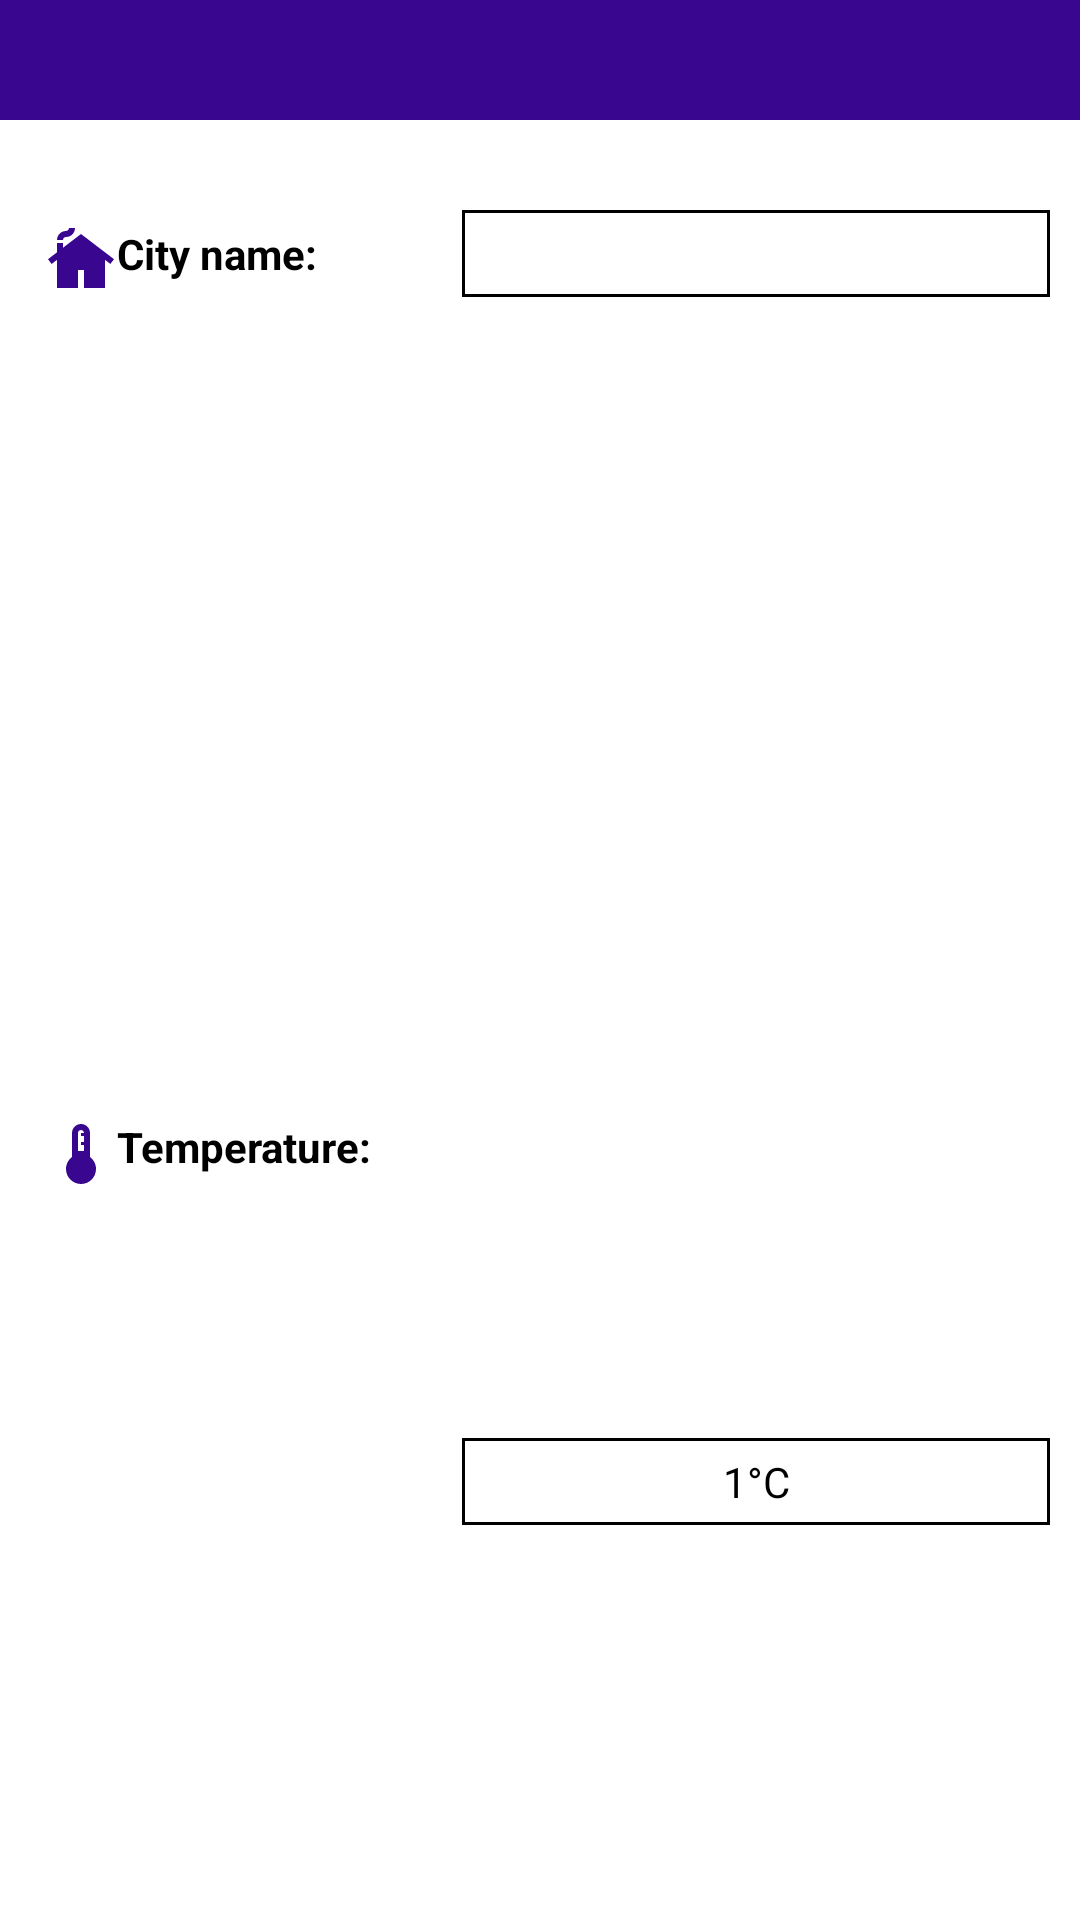

Layout XML and referenced resources for this Android screen:
<!-- AndroidManifest.xml: application theme Theme.PerfectBnB -->
<!-- res/layout/showdatadialog.xml -->
<?xml version="1.0" encoding="utf-8"?>
<androidx.constraintlayout.widget.ConstraintLayout xmlns:android="http://schemas.android.com/apk/res/android"
    android:layout_width="match_parent"
    android:layout_height="wrap_content"
    xmlns:app="http://schemas.android.com/apk/res-auto">

    <RelativeLayout
        android:id="@+id/layout"
        android:layout_width="match_parent"
        android:layout_height="40dp"
        app:layout_constraintEnd_toEndOf="parent"
        app:layout_constraintStart_toStartOf="parent"
        app:layout_constraintTop_toTopOf="parent"
        android:background="@color/main">

        <ImageView
            android:layout_width="wrap_content"
            android:layout_height="match_parent"
            android:layout_gravity="end"
            android:layout_alignParentRight="true"
            android:layout_centerHorizontal="true"
            android:layout_marginRight="5dp"
            android:id="@+id/cross"
            android:src="@drawable/ic_baseline_cancel_24" />


    </RelativeLayout>
    <androidx.constraintlayout.widget.Guideline
        android:id="@+id/guideline2"
        android:layout_width="wrap_content"
        android:layout_height="wrap_content"
        android:orientation="vertical"
        app:layout_constraintGuide_percent=".4" />

    <TextView
        android:id="@+id/textView2"
        android:layout_width="0dp"
        android:layout_height="wrap_content"
        android:layout_marginStart="10dp"
        android:layout_marginTop="30dp"
        android:text="City name:"
        android:textColor="@color/black"
        android:textSize="14sp"
        android:padding="5dp"
        android:textStyle="bold"
        android:drawableLeft="@drawable/ic_baseline_cottage_24"
        app:layout_constraintEnd_toStartOf="@+id/guideline2"
        app:layout_constraintHorizontal_bias="0.671"
        app:layout_constraintStart_toStartOf="parent"
        app:layout_constraintTop_toBottomOf="@+id/layout" />

    <TextView
        android:id="@+id/textView4"
        android:layout_width="0dp"
        android:layout_height="wrap_content"
        android:layout_marginStart="10dp"
        android:layout_marginTop="30dp"
        android:padding="5dp"
        android:drawableLeft="@drawable/ic_baseline_device_thermostat_24"
        android:text="Temperature:"
        android:textColor="@color/black"
        android:textSize="14sp"
        android:textStyle="bold"
        app:layout_constraintBottom_toBottomOf="parent"
        app:layout_constraintEnd_toStartOf="@+id/guideline2"
        app:layout_constraintStart_toStartOf="parent"
        app:layout_constraintTop_toBottomOf="@+id/textView3" />


    <TextView
        android:id="@+id/textView3"
        android:layout_width="0dp"
        android:layout_height="wrap_content"
        android:layout_marginStart="10dp"
        android:layout_marginTop="30dp"
        android:layout_marginEnd="10dp"
        android:background="@drawable/text_bg"
        android:gravity="center_horizontal"
        android:padding="5dp"
        android:textColor="@color/black"
        android:textSize="14sp"
        android:layout_marginBottom="20dp"
        app:layout_constraintEnd_toEndOf="parent"
        app:layout_constraintHorizontal_bias="0.0"
        app:layout_constraintStart_toStartOf="@+id/guideline2"
        app:layout_constraintTop_toBottomOf="@+id/layout" />

    <TextView
        android:layout_width="0dp"
        android:layout_height="wrap_content"
        app:layout_constraintEnd_toEndOf="parent"
        app:layout_constraintHorizontal_bias="0.422"
        app:layout_constraintStart_toStartOf="@+id/guideline2"
        app:layout_constraintTop_toTopOf="@+id/textView4"
        android:layout_marginStart="10dp"
        android:background="@drawable/text_bg"
        android:gravity="center_horizontal"
        android:padding="5dp"
        android:text="1°C"
        android:id="@+id/temperature"
        app:layout_constraintBottom_toBottomOf="parent"
        android:layout_marginBottom="20dp"
        android:layout_marginEnd="10dp"
        android:textColor="@color/black"
        android:textSize="14sp"
       />
</androidx.constraintlayout.widget.ConstraintLayout>
<!-- resources referenced by this layout -->
<resources>
  <color name="black">#FF000000</color>
  <color name="main">#38068f</color>
  <!-- drawable ic_baseline_cottage_24 (drawable) -->
  <vector android:height="24dp" android:tint="#38068f"
      android:viewportHeight="24" android:viewportWidth="24"
      android:width="24dp" xmlns:android="http://schemas.android.com/apk/res/android">
      <path android:fillColor="@android:color/white" android:pathData="M12,3L6,7.58V6H4v3.11L1,11.4l1.21,1.59L4,11.62V21h7v-6h2v6h7v-9.38l1.79,1.36L23,11.4L12,3zM10,1c0,1.66 -1.34,3 -3,3C6.45,4 6,4.45 6,5H4c0,-1.66 1.34,-3 3,-3c0.55,0 1,-0.45 1,-1H10z"/>
  </vector>
  <!-- drawable ic_baseline_device_thermostat_24 (drawable) -->
  <vector android:height="24dp" android:tint="#38068f"
      android:viewportHeight="24" android:viewportWidth="24"
      android:width="24dp" xmlns:android="http://schemas.android.com/apk/res/android">
      <path android:fillColor="@android:color/white" android:pathData="M15,13L15,5c0,-1.66 -1.34,-3 -3,-3S9,3.34 9,5v8c-1.21,0.91 -2,2.37 -2,4 0,2.76 2.24,5 5,5s5,-2.24 5,-5c0,-1.63 -0.79,-3.09 -2,-4zM11,5c0,-0.55 0.45,-1 1,-1s1,0.45 1,1h-1v1h1v2h-1v1h1v2h-2L11,5z"/>
  </vector>
  <!-- drawable text_bg (drawable) -->
  <?xml version="1.0" encoding="utf-8"?>
  <shape xmlns:android="http://schemas.android.com/apk/res/android"
      android:shape="rectangle">
      <stroke
          android:color="@color/black"
          android:width="1dp">
      </stroke>
  
      <solid android:color="@android:color/white"></solid>
  
  
  </shape>
  <style name="Theme.PerfectBnB" parent="Theme.MaterialComponents.DayNight.NoActionBar">
          
          <item name="colorPrimary">@color/main</item>
          <item name="colorPrimaryVariant">@color/main</item>
          <item name="colorOnPrimary">@color/white</item>
          
          <item name="colorSecondary">@color/teal_200</item>
          <item name="colorSecondaryVariant">@color/teal_700</item>
          <item name="colorOnSecondary">@color/black</item>
          
          <item name="android:statusBarColor" tools:targetApi="l">?attr/colorPrimaryVariant</item>
          
      </style>
  <color name="white">#FFFFFFFF</color>
  <color name="teal_200">#FF03DAC5</color>
  <color name="teal_700">#FF018786</color>
</resources>
